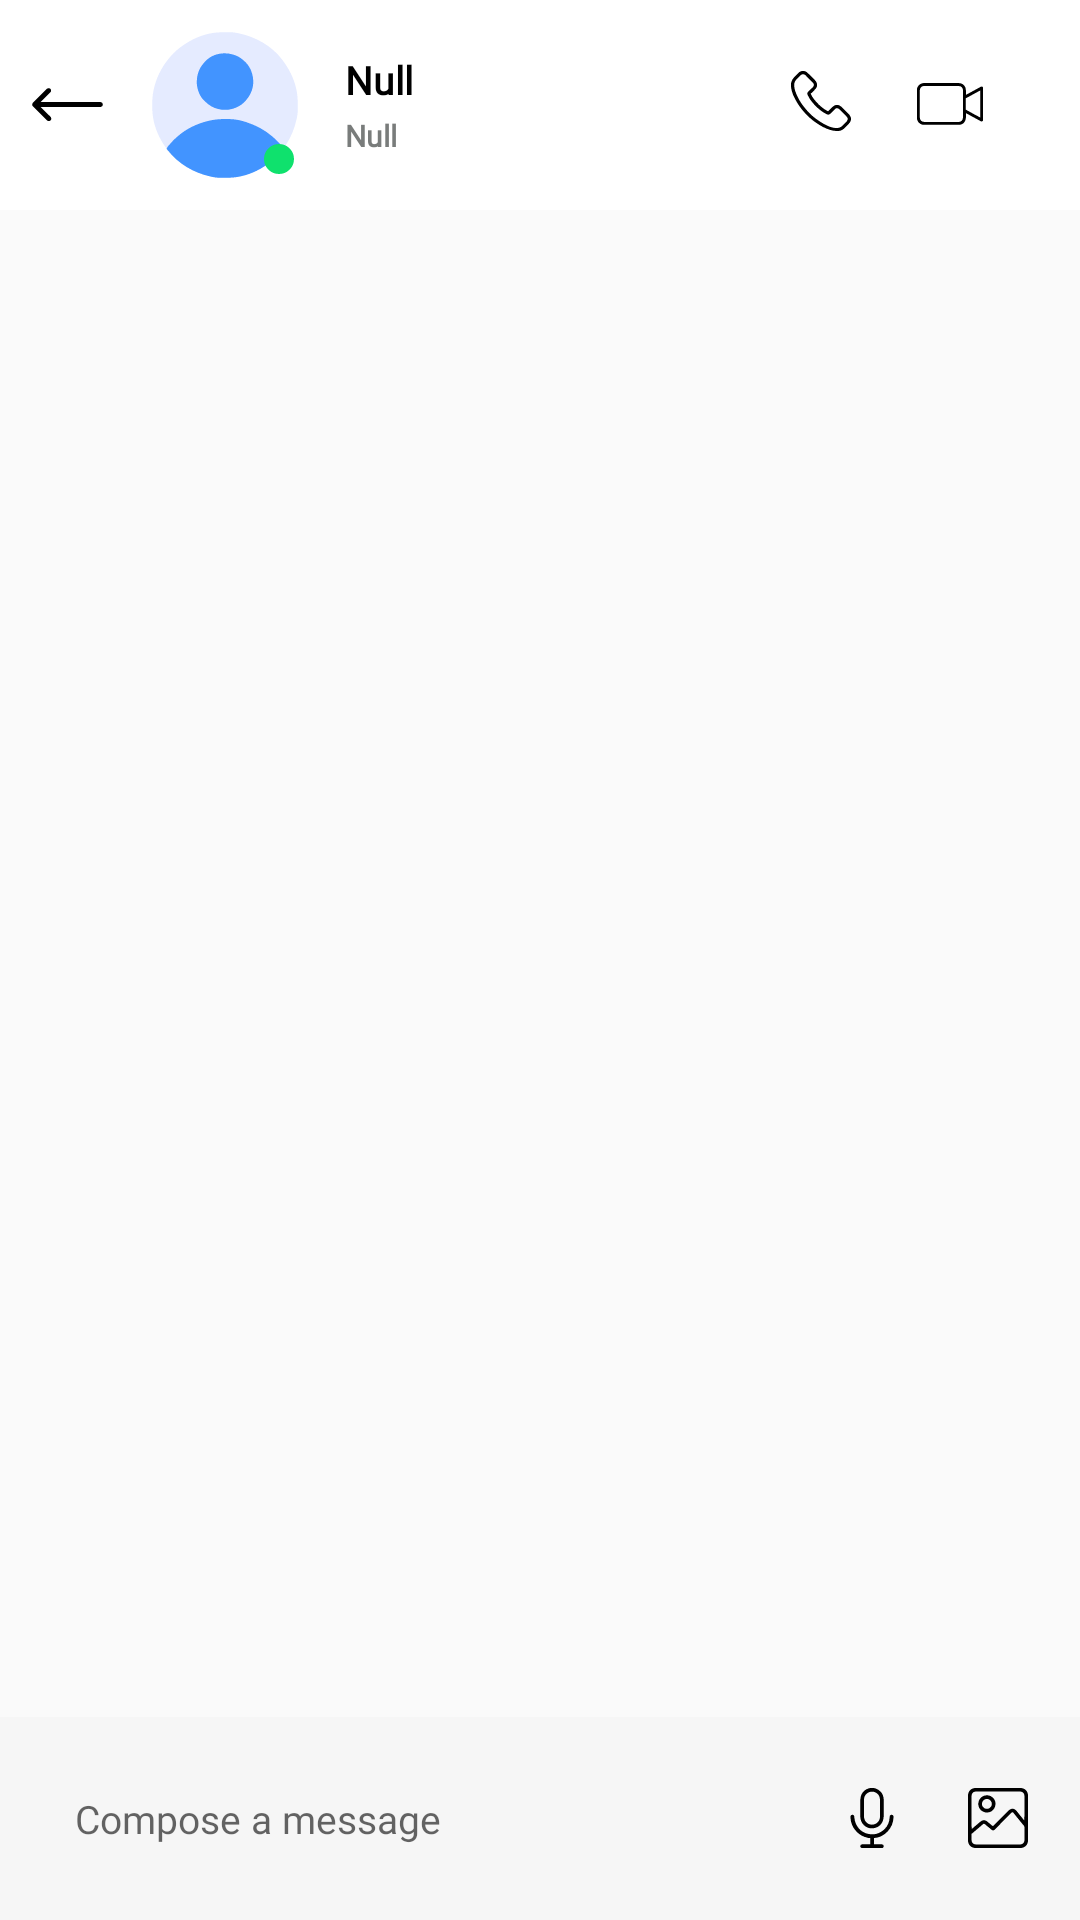

Write the Android layout XML for this screen, with the resource values it uses.
<!-- AndroidManifest.xml: application theme Theme.AppCompat.DayNight.NoActionBar -->
<!-- res/layout/layout_texting_message.xml -->
<?xml version="1.0" encoding="utf-8"?>
<androidx.constraintlayout.widget.ConstraintLayout xmlns:android="http://schemas.android.com/apk/res/android"
    xmlns:app="http://schemas.android.com/apk/res-auto"
    android:layout_width="match_parent"
    android:layout_height="match_parent">

    
    <LinearLayout
        android:id="@+id/header"
        android:layout_width="0dp"
        android:layout_height="wrap_content"
        android:background="@color/white"
        android:gravity="center_vertical"
        android:orientation="horizontal"
        android:padding="10dp"
        app:layout_constraintEnd_toEndOf="parent"
        app:layout_constraintStart_toStartOf="parent"
        app:layout_constraintTop_toTopOf="parent">

        <ImageView
            android:id="@+id/btnBack"
            android:layout_width="wrap_content"
            android:layout_height="wrap_content"
            android:src="@drawable/icon_back" />

        <RelativeLayout
            android:layout_width="wrap_content"
            android:layout_height="wrap_content"
            android:layout_marginStart="15dp">

            <ImageView
                android:id="@+id/ivAvatarItemTinNhan"
                android:layout_width="50dp"
                android:layout_height="50dp"
                android:src="@drawable/icon_avata_default" />

            <View
                android:id="@+id/vTrangThaiUser"
                android:layout_width="10dp"
                android:layout_height="10dp"
                android:layout_alignEnd="@id/ivAvatarItemTinNhan"
                android:layout_alignBottom="@id/ivAvatarItemTinNhan"
                android:layout_marginEnd="2dp"
                android:layout_marginBottom="2dp"
                android:background="@drawable/custom_layout_trang_thai_user" />
        </RelativeLayout>

        <LinearLayout
            android:layout_width="match_parent"
            android:layout_height="wrap_content"
            android:layout_marginStart="15dp"
            android:gravity="center_vertical"
            android:orientation="horizontal">

            <LinearLayout
                android:layout_width="0dp"
                android:layout_height="wrap_content"
                android:layout_weight="1"
                android:orientation="vertical">

                <TextView
                    android:id="@+id/tvNameUser"
                    android:layout_width="match_parent"
                    android:layout_height="wrap_content"
                    android:fontFamily="@font/gilroy_medium"
                    android:text="Null"
                    android:textColor="@color/black"
                    android:textSize="13sp"
                    android:textStyle="bold"

                    />

                <TextView
                    android:id="@+id/tvStatusUser"
                    android:layout_width="match_parent"
                    android:layout_height="wrap_content"
                    android:layout_marginTop="3dp"
                    android:fontFamily="@font/gilroy_medium"
                    android:text="Null"
                    android:textColor="#797C7B"
                    android:textSize="10sp"
                    android:textStyle="bold" />
            </LinearLayout>

            <LinearLayout
                android:layout_width="0dp"
                android:layout_height="wrap_content"
                android:layout_weight="0.6"
                android:gravity="center_horizontal"
                android:orientation="horizontal">

                <ImageView
                    android:layout_width="wrap_content"
                    android:layout_height="wrap_content"
                    android:src="@drawable/icon_phone_texting" />

                <ImageView
                    android:layout_width="wrap_content"
                    android:layout_height="wrap_content"
                    android:layout_marginStart="22dp"
                    android:layout_marginEnd="20dp"
                    android:src="@drawable/icon_video_call_texting" />

                <ImageView
                    android:layout_width="wrap_content"
                    android:layout_height="wrap_content"
                    android:src="@drawable/icon_more_texting"
                    android:visibility="gone" />

            </LinearLayout>
        </LinearLayout>
    </LinearLayout>

    
    <androidx.recyclerview.widget.RecyclerView
        android:id="@+id/rcvChat"
        android:layout_width="0dp"
        android:layout_height="0dp"
        app:layout_constraintBottom_toTopOf="@id/inputSection"
        app:layout_constraintEnd_toEndOf="parent"
        app:layout_constraintStart_toStartOf="parent"
        app:layout_constraintTop_toBottomOf="@id/header" />

    
    <LinearLayout
        android:id="@+id/inputSection"
        android:layout_width="0dp"
        android:layout_height="wrap_content"
        android:background="#F6F6F6"
        android:orientation="horizontal"
        android:padding="10dp"
        app:layout_constraintBottom_toBottomOf="parent"
        app:layout_constraintEnd_toEndOf="parent"
        app:layout_constraintStart_toStartOf="parent">

        <EditText
            android:id="@+id/edtSoanNhanTin"
            android:layout_width="0dp"
            android:layout_height="wrap_content"
            android:layout_weight="1"
            android:background="@android:color/transparent"
            android:fontFamily="@font/gilroy_medium"
            android:hint="Compose a message"
            android:padding="15dp"
            android:textSize="13sp" />

        <LinearLayout
            android:id="@+id/layoutMicAndImage"
            android:layout_width="0dp"
            android:layout_height="wrap_content"
            android:layout_gravity="center"
            android:layout_marginStart="10dp"
            android:layout_weight="0.3"
            android:gravity="center"
            android:padding="3dp">

            <ImageView
                android:layout_width="wrap_content"
                android:layout_height="26dp"
                android:layout_gravity="center"
                android:layout_marginEnd="17dp"
                android:elevation="10dp"
                android:src="@drawable/icon_mic_texting" />

            <ImageView
                android:layout_width="wrap_content"
                android:layout_height="wrap_content"
                android:layout_gravity="center"
                android:layout_marginStart="5dp"
                android:elevation="10dp"
                android:src="@drawable/icon_image_texting" />

        </LinearLayout>

        <LinearLayout
            android:id="@+id/layoutBtnSend"
            android:layout_width="0dp"
            android:layout_height="wrap_content"
            android:layout_gravity="center"
            android:layout_marginStart="10dp"
            android:layout_weight="0.2"
            android:gravity="center"
            android:padding="3dp"
            android:visibility="gone">

            <ImageView
                android:layout_width="wrap_content"
                android:layout_height="wrap_content"
                android:layout_gravity="center"
                android:elevation="10dp"
                android:src="@drawable/icon_send_texting" />
        </LinearLayout>
    </LinearLayout>
</androidx.constraintlayout.widget.ConstraintLayout>
<!-- resources referenced by this layout -->
<resources>
  <!-- drawable custom_layout_trang_thai_user (drawable) -->
  <?xml version="1.0" encoding="utf-8"?>
  <shape xmlns:android="http://schemas.android.com/apk/res/android">
  
      <corners android:radius="5dp"/>
      <solid android:color="#0FE16D"/>
  
  </shape>
  <!-- drawable icon_avata_default: vector/xml drawable (drawable, 3289 chars, omitted) -->
  <!-- drawable icon_back: vector/xml drawable (drawable, 3224 chars, omitted) -->
  <!-- drawable icon_image_texting: vector/xml drawable (drawable, 10922 chars, omitted) -->
  <!-- drawable icon_mic_texting: vector/xml drawable (drawable, 5278 chars, omitted) -->
  <!-- drawable icon_more_texting (drawable) -->
  <vector xmlns:android="http://schemas.android.com/apk/res/android"
      android:width="20dp"
      android:height="20dp"
      android:viewportWidth="512"
      android:viewportHeight="512">
  
      <path
          android:fillColor="#000000"
          android:pathData="M281.75,348.56C290.77,355.6 296.86,364.7 299,376C300.33,389.78 298.01,401.35 289.32,412.46C281.17,421.39 271.51,426.08 259.52,427.38C246.18,427.85 234.84,424.12 225,415C216.21,405.36 212.33,394.93 212.53,381.93C213.11,369.4 218.31,359.12 227.54,350.68C243.75,338.02 264.63,337.12 281.75,348.56Z" />
  
      <path
          android:fillColor="#000000"
          android:pathData="M281.75,220.56C290.77,227.6 296.86,236.7 299,248C300.33,261.78 298.01,273.35 289.32,284.46C281.17,293.39 271.51,298.08 259.52,299.38C246.18,299.85 234.84,296.12 225,287C216.21,277.36 212.33,266.93 212.53,253.93C213.11,241.4 218.31,231.12 227.54,222.68C243.75,210.02 264.63,209.12 281.75,220.56Z" />
  
      <path
          android:fillColor="#000000"
          android:pathData="M281.75,92.56C290.77,99.6 296.86,108.7 299,120C300.33,133.78 298.01,145.35 289.32,156.46C281.17,165.39 271.51,170.08 259.52,171.38C246.18,171.85 234.84,168.12 225,159C216.21,149.36 212.33,138.93 212.53,125.93C213.11,113.4 218.31,103.12 227.54,94.68C243.75,82.02 264.63,81.12 281.75,92.56Z" />
  
  </vector>
  <!-- drawable icon_phone_texting: vector/xml drawable (drawable, 6235 chars, omitted) -->
  <!-- drawable icon_send_texting: vector/xml drawable (drawable, 3824 chars, omitted) -->
  <!-- drawable icon_video_call_texting: vector/xml drawable (drawable, 8118 chars, omitted) -->
  <!-- not gathered from this repository: default colours our renderer supplied (Android Studio template values) -->
  <color name="black">#FF000000</color>
  <color name="white">#FFFFFFFF</color>
</resources>
